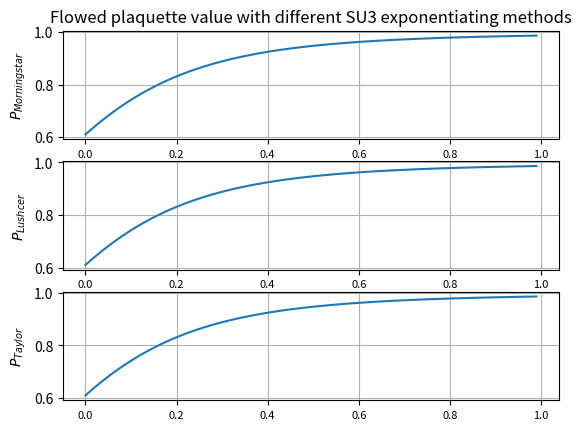

Reproduce this figure in Python. (Note: this script raises an exception after producing the figure.)
import matplotlib.pyplot as plt, numpy as np

plaq_morningstar_ubuntu = np.array("""
0    0.61401745  
1    0.62927918  
2    0.64409064  
3    0.65844519  
4    0.67233862  
5    0.68576903  
6    0.69873661  
7    0.71124351  
8    0.72329362  
9    0.73489239  
10   0.74604666  
11   0.75676448  
12   0.76705495  
13   0.77692801  
14   0.78639435  
15   0.79546523  
16   0.80415238  
17   0.81246785  
18   0.82042391  
19   0.82803298  
20   0.83530752  
21   0.84225997  
22   0.84890267  
23   0.85524782  
24   0.86130743  
25   0.86709327  
26   0.87261685  
27   0.87788938  
28   0.88292176  
29   0.88772457  
30   0.89230805  
31   0.89668206  
32   0.90085616  
33   0.90483950  
34   0.90864091  
35   0.91226887  
36   0.91573149  
37   0.91903657  
38   0.92219154  
39   0.92520354  
40   0.92807937  
41   0.93082553  
42   0.93344823  
43   0.93595338  
44   0.93834663  
45   0.94063334  
46   0.94281864  
47   0.94490740  
48   0.94690426  
49   0.94881362  
50   0.95063970  
51   0.95238648  
52   0.95405775  
53   0.95565713  
54   0.95718804  
55   0.95865374  
56   0.96005734  
57   0.96140177  
58   0.96268983  
59   0.96392419  
60   0.96510736  
61   0.96624174  
62   0.96732962  
63   0.96837315  
64   0.96937441  
65   0.97033534  
66   0.97125780  
67   0.97214355  
68   0.97299429  
69   0.97381159  
70   0.97459698  
71   0.97535190  
72   0.97607772  
73   0.97677575  
74   0.97744721  
75   0.97809330  
76   0.97871513  
77   0.97931378  
78   0.97989024  
79   0.98044550  
80   0.98098048  
81   0.98149603  
82   0.98199301  
83   0.98247220  
84   0.98293437  
85   0.98338022  
86   0.98381045  
87   0.98422571  
88   0.98462662  
89   0.98501378  
90   0.98538776  
91   0.98574909  
92   0.98609828  
93   0.98643585  
94   0.98676224  
95   0.98707791  
96   0.98738328  
97   0.98767877  
98   0.98796476  
99   0.98824163""".split(),dtype=float)

plaq_morningstar_mac = np.array("""
0    0.61049840  
1    0.62569628  
2    0.64044857  
3    0.65474864  
4    0.66859227  
5    0.68197751  
6    0.69490449  
7    0.70737526  
8    0.71939361  
9    0.73096487  
10   0.74209574  
11   0.75279414  
12   0.76306898  
13   0.77293008  
14   0.78238795  
15   0.79145369  
16   0.80013886  
17   0.80845533  
18   0.81641522  
19   0.82403079  
20   0.83131432  
21   0.83827811  
22   0.84493434  
23   0.85129505  
24   0.85737212  
25   0.86317717  
26   0.86872158  
27   0.87401642  
28   0.87907249  
29   0.88390022  
30   0.88850975  
31   0.89291083  
32   0.89711292  
33   0.90112507  
34   0.90495602  
35   0.90861415  
36   0.91210751  
37   0.91544379  
38   0.91863039  
39   0.92167434  
40   0.92458240  
41   0.92736100  
42   0.93001630  
43   0.93255417  
44   0.93498018  
45   0.93729968  
46   0.93951774  
47   0.94163920  
48   0.94366865  
49   0.94561049  
50   0.94746888  
51   0.94924778  
52   0.95095098  
53   0.95258204  
54   0.95414440  
55   0.95564128  
56   0.95707577  
57   0.95845080  
58   0.95976915  
59   0.96103347  
60   0.96224629  
61   0.96340998  
62   0.96452682  
63   0.96559897  
64   0.96662848  
65   0.96761731  
66   0.96856731  
67   0.96948024  
68   0.97035779  
69   0.97120154  
70   0.97201301  
71   0.97279364  
72   0.97354481  
73   0.97426782  
74   0.97496390  
75   0.97563425  
76   0.97627999  
77   0.97690217  
78   0.97750183  
79   0.97807993  
80   0.97863740  
81   0.97917510  
82   0.97969389  
83   0.98019456  
84   0.98067786  
85   0.98114453  
86   0.98159524  
87   0.98203067  
88   0.98245144  
89   0.98285814  
90   0.98325135  
91   0.98363161  
92   0.98399945  
93   0.98435535  
94   0.98469980  
95   0.98503324  
96   0.98535610  
97   0.98566881  
98   0.98597174  
99   0.98626529""".split(),dtype=float)

plaq_luscher_mac = np.array("""
0    0.61049839  
1    0.62569626  
2    0.64044854  
3    0.65474860  
4    0.66859222  
5    0.68197746  
6    0.69490443  
7    0.70737520  
8    0.71939354  
9    0.73096480  
10   0.74209567  
11   0.75279406  
12   0.76306891  
13   0.77293000  
14   0.78238787  
15   0.79145362  
16   0.80013878  
17   0.80845525  
18   0.81641514  
19   0.82403071  
20   0.83131425  
21   0.83827803  
22   0.84493426  
23   0.85129498  
24   0.85737205  
25   0.86317710  
26   0.86872151  
27   0.87401636  
28   0.87907242  
29   0.88390016  
30   0.88850969  
31   0.89291078  
32   0.89711286  
33   0.90112501  
34   0.90495597  
35   0.90861410  
36   0.91210746  
37   0.91544375  
38   0.91863034  
39   0.92167429  
40   0.92458235  
41   0.92736096  
42   0.93001626  
43   0.93255413  
44   0.93498014  
45   0.93729964  
46   0.93951770  
47   0.94163916  
48   0.94366862  
49   0.94561046  
50   0.94746885  
51   0.94924775  
52   0.95095095  
53   0.95258202  
54   0.95414437  
55   0.95564125  
56   0.95707574  
57   0.95845077  
58   0.95976913  
59   0.96103345  
60   0.96224627  
61   0.96340996  
62   0.96452680  
63   0.96559895  
64   0.96662846  
65   0.96761729  
66   0.96856729  
67   0.96948023  
68   0.97035777  
69   0.97120152  
70   0.97201299  
71   0.97279363  
72   0.97354480  
73   0.97426780  
74   0.97496389  
75   0.97563424  
76   0.97627997  
77   0.97690216  
78   0.97750182  
79   0.97807992  
80   0.97863739  
81   0.97917509  
82   0.97969388  
83   0.98019455  
84   0.98067785  
85   0.98114452  
86   0.98159524  
87   0.98203066  
88   0.98245143  
89   0.98285813  
90   0.98325134  
91   0.98363161  
92   0.98399944  
93   0.98435535  
94   0.98469979  
95   0.98503323  
96   0.98535610  
97   0.98566880  
98   0.98597174  
99   0.98626529""".split(),dtype=float)


plaq_taylor_mac = np.array("""
0    0.61049847  
1    0.62569641  
2    0.64044875  
3    0.65474887  
4    0.66859255  
5    0.68197783  
6    0.69490485  
7    0.70737565  
8    0.71939403  
9    0.73096531  
10   0.74209620  
11   0.75279461  
12   0.76306947  
13   0.77293058  
14   0.78238846  
15   0.79145420  
16   0.80013937  
17   0.80845584  
18   0.81641573  
19   0.82403129  
20   0.83131482  
21   0.83827860  
22   0.84493482  
23   0.85129553  
24   0.85737258  
25   0.86317762  
26   0.86872202  
27   0.87401685  
28   0.87907291  
29   0.88390063  
30   0.88851014  
31   0.89291122  
32   0.89711329  
33   0.90112543  
34   0.90495637  
35   0.90861449  
36   0.91210784  
37   0.91544411  
38   0.91863069  
39   0.92167464  
40   0.92458268  
41   0.92736128  
42   0.93001657  
43   0.93255442  
44   0.93498043  
45   0.93729992  
46   0.93951797  
47   0.94163942  
48   0.94366887  
49   0.94561070  
50   0.94746908  
51   0.94924798  
52   0.95095116  
53   0.95258222  
54   0.95414457  
55   0.95564144  
56   0.95707593  
57   0.95845095  
58   0.95976930  
59   0.96103362  
60   0.96224643  
61   0.96341011  
62   0.96452695  
63   0.96559909  
64   0.96662860  
65   0.96761743  
66   0.96856742  
67   0.96948035  
68   0.97035789  
69   0.97120164  
70   0.97201311  
71   0.97279374  
72   0.97354490  
73   0.97426791  
74   0.97496399  
75   0.97563434  
76   0.97628007  
77   0.97690225  
78   0.97750191  
79   0.97808000  
80   0.97863747  
81   0.97917517  
82   0.97969396  
83   0.98019462  
84   0.98067792  
85   0.98114459  
86   0.98159530  
87   0.98203073  
88   0.98245149  
89   0.98285820  
90   0.98325140  
91   0.98363167  
92   0.98399950  
93   0.98435540  
94   0.98469984  
95   0.98503328  
96   0.98535615  
97   0.98566885  
98   0.98597179  
99   0.98626533""".split(),dtype=float)

plaq_taylor4_mac = np.array("""
0    0.61049840  
1    0.62569628  
2    0.64044857  
3    0.65474864  
4    0.66859227  
5    0.68197751  
6    0.69490449  
7    0.70737526  
8    0.71939361  
9    0.73096487  
10   0.74209574  
11   0.75279414  
12   0.76306898  
13   0.77293008  
14   0.78238795  
15   0.79145369  
16   0.80013886  
17   0.80845533  
18   0.81641522  
19   0.82403079  
20   0.83131432  
21   0.83827811  
22   0.84493434  
23   0.85129505  
24   0.85737212  
25   0.86317717  
26   0.86872158  
27   0.87401642  
28   0.87907249  
29   0.88390022  
30   0.88850975  
31   0.89291083  
32   0.89711292  
33   0.90112507  
34   0.90495602  
35   0.90861415  
36   0.91210751  
37   0.91544379  
38   0.91863039  
39   0.92167434  
40   0.92458240  
41   0.92736100  
42   0.93001630  
43   0.93255417  
44   0.93498018  
45   0.93729968  
46   0.93951774  
47   0.94163920  
48   0.94366865  
49   0.94561049  
50   0.94746888  
51   0.94924778  
52   0.95095098  
53   0.95258204  
54   0.95414440  
55   0.95564128  
56   0.95707577  
57   0.95845080  
58   0.95976915  
59   0.96103347  
60   0.96224629  
61   0.96340998  
62   0.96452682  
63   0.96559897  
64   0.96662848  
65   0.96761731  
66   0.96856731  
67   0.96948024  
68   0.97035779  
69   0.97120154  
70   0.97201301  
71   0.97279364  
72   0.97354481  
73   0.97426782  
74   0.97496390  
75   0.97563425  
76   0.97627999  
77   0.97690217  
78   0.97750183  
79   0.97807993  
80   0.97863740  
81   0.97917510  
82   0.97969389  
83   0.98019456  
84   0.98067786  
85   0.98114453  
86   0.98159524  
87   0.98203067  
88   0.98245144  
89   0.98285814  
90   0.98325135  
91   0.98363161  
92   0.98399945  
93   0.98435535  
94   0.98469980  
95   0.98503324  
96   0.98535610  
97   0.98566881  
98   0.98597174  
99   0.98626529""".split(),dtype=float)


def getFlowPlaq(arr):
	tflow = arr[0::2] * 0.01
	plaq_flow = arr[1::2]
	return  tflow, plaq_flow

fig1 = plt.figure(dpi=300)

# Morningstar plot
ax1 = fig1.add_subplot(311)
t_morningstar, pf_morningstar = getFlowPlaq(plaq_morningstar_mac)
ax1.plot(t_morningstar, pf_morningstar,"-", label="Flowed Plaquette")
ax1.grid(True)
# ax.set_xlabel(r"Flow time $\tau$")
ax1.set_ylabel(r"$P_{Morningstar}$")
ax1.set_title("Flowed plaquette value with different SU3 exponentiating methods")
ax1.tick_params(axis='x',which='major',labelsize=8)

# Luscher plot
ax2 = fig1.add_subplot(312)
t_luscher, pf_luscher = getFlowPlaq(plaq_luscher_mac)
ax2.plot(t_luscher, pf_luscher,"-", label="Flowed Plaquette")
ax2.grid(True)
ax2.set_ylabel(r"$P_{Lushcer}$")
ax2.tick_params(axis='x',which='major',labelsize=8)

# Taylor plot
ax3 = fig1.add_subplot(313)
t_taylor, pf_taylor = getFlowPlaq(plaq_taylor4_mac)
ax3.plot(t_taylor, pf_luscher,"-", label="Flowed Plaquette")
ax3.grid(True)
ax3.set_ylabel(r"$P_{Taylor}$")
ax3.tick_params(axis='x',which='major',labelsize=8)
fig1.savefig("../figures/plaquette_flow.png")

#### Differences ####
fig2 = plt.figure(dpi=300)
ax4 = fig2.add_subplot(111)
pf_diff1 = np.absolute(pf_morningstar - pf_luscher)
pf_diff2 = np.absolute(pf_morningstar - pf_taylor)
pf_diff3 = np.absolute(pf_luscher - pf_taylor)

# ax4.plot(t_luscher,pf_diff1,label=r"$|P_{Morningstar} - P_{Luscher}|$")
ax4.plot(t_luscher,pf_diff2,label=r"$|P_{Morningstar} - P_{Taylor}|$")
ax4.plot(t_luscher,pf_diff3,'--',label=r"$|P_{Luscher} - P_{Taylor}|$")
ax4.set_title(r"Differences in $SU(3)$ exponentiation methods")
ax4.set_yscale("log",nonposy='clip')
ax4.set_ylabel(r"$\Delta P$")
ax4.tick_params(axis='y',which='minor',labelsize=8)
ax4.tick_params(axis='y',which='major',labelsize=8)
ax4.set_xlabel(r"Flow time $\tau$")
ax4.legend()
fig2.savefig("../figures/exponentiation_differences.png")

# ax5 = fig2.add_subplot(312)
# ax5.set_yscale("log",nonposy='clip')
# ax5.set_ylabel(r"$\Delta P$")
# ax5.tick_params(axis='y',which='minor',labelsize=8)
# ax5.tick_params(axis='y',which='major',labelsize=8)
# ax5.legend()


# ax5 = fig2.add_subplot(312)
# ax5.set_yscale("log",nonposy='clip')
# ax5.tick_params(axis='y',which='minor',labelsize=8)
# ax5.tick_params(axis='y',which='major',labelsize=8)
# ax5.legend()
